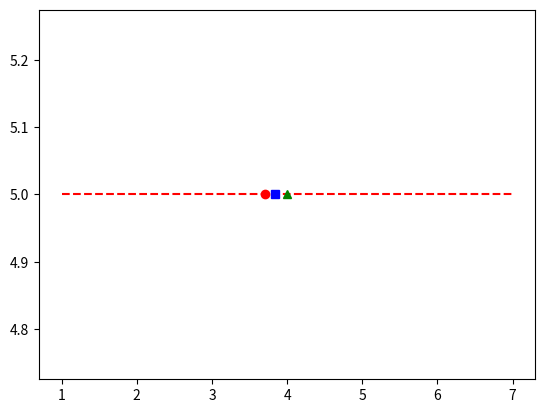

Recreate this plot in Python.
import statistics
import matplotlib.pyplot as plt
est=[1,3,2,1,2,3,2,3,2,1,4,5,6,7,5,4,5,6,8,5,4,8]
y=[]
est.sort()
tv=int(0.1*(len(est)))
est=est[tv:]
est=est[:len(est)-tv]
for i in range(len(est)):
    y.append(5)
plt.plot(est,y,'r--')
plt.plot([3.7],[5],'ro')
plt.plot(statistics.mean(est),[5],'bs')
plt.plot(statistics.median(est),[5],'g^')